Image classification data set "dataset_v4" (yeonebin/v2 on GitHub). Class labels (11): concealed multiple targets, hammer, knife, multiple targets, pistol, plier, rifle, satellite model, snips, stiletto, wrench.

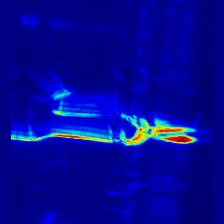
Label: snips

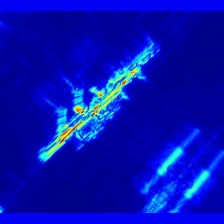
Label: rifle

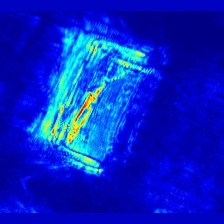
Label: stiletto

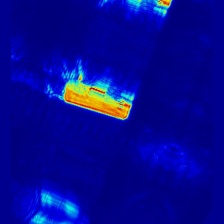
Label: multiple targets

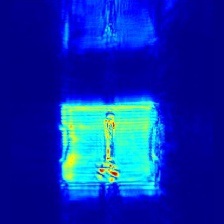
Label: wrench

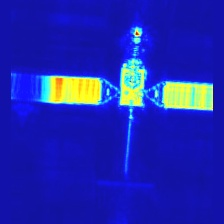
Label: satellite model
